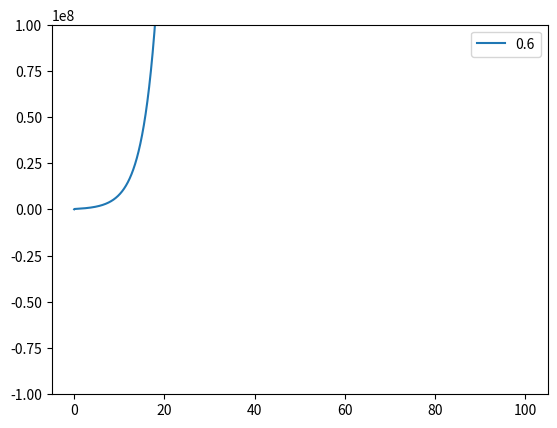

Here is the Python script that generated this plot:
#!/usr/bin/python3
import sys
import os
import numpy as np
import scipy
import time
import matplotlib.pyplot as plt
"""
PRKE Finite Difference for KRUSTY KRAB REACTOR
"""
__author__ = "Daniel Cech"

class krusty():
    def __init__(self):
        self.Tf = []
        self.rho = []
        # TODO: find better values for L and nO
        self.L = float(0.00002)
        self.n0 = float(1e5)
        self.n = [self.n0]

        # D. Hetrick, Table 1-2, p.11
        # Decay constant, lambda [sec^-1]
        self.lam = [0.0127, 0.0317, 0.115, 0.311, 1.40, 3.87]
        # Neutrons per fission, U-235 Fast Fission, nu
        self.nu_235 = float(2.57)
        # Delayed Neutron Yield [n/fission]
        self.beta_nu = [0.00063, 0.00351, 0.00310, 0.00672, 0.00211, 0.00043]
        # Delayed Neutron Fractions
        self.beta_i = np.divide(self.beta_nu,self.nu_235)
        # Total Beta Fraction
        self.beta = sum(self.beta_i)
        # Number of delayed groups
        self.groups = len(self.lam)
        # Initial Precursor Vectors
        self.c = [[beta*self.n0/(self.L*lam)] for beta,lam in zip (self.beta_i, self.lam)]
    
    def setInputs(self):
        Power_rated = float(5e3)            # Rated thermal power
        Tf_ave = float(800)                 # deg C
        Tc_ave = float(750)                 # deg C
        M_235 = (27.5e3)                    # grams U-235
        phi_ave = float(9.3e11)             # Core Average Neutron Flux
        nom_Wcc = float(1.6)                # Nominal Power density

    def Heun(self):
        rho_cost = float(0.6)              # Reactivity [$]
        rho0 = rho_cost*self.beta           # Reactivity [delta(k)/k]
        alpha = 0.15                        # Fuel reactivity temperature coefficient
        K =0.017                            # [C/kw-sec]
        Tf0 = float(20)                     # Initial Fuel Temperature [C]
        Ttime = float(100)               # total time [3 hours]
        Nstep = float(10000)                  # total steps
        dt = Ttime/Nstep                    # time step size
        tsec = np.arange(0,Ttime+dt,dt)
        rho = [rho0]
        Tf = [Tf0]
        n = []
        c = []
        n = [self.n0]
        c = self.c
        for ind,tm in enumerate(tsec[1:]):
            clast = [x[-1] for x in c]                          # precursors from last time step
            n_pred = n[-1] + dt*self.fn(n[-1],clast,rho[-1])    # predictor step
            c_pred = ([cl + dt*f for cl,f in zip(clast,self.fc(n[-1],clast,rho[-1]))])
            rho = [rho0 - alpha*(Tf[-1]-Tf0)]

            n_corr = n[-1] + dt/2*(self.fn(n[-1],clast,rho[-1])+self.fn(n_pred,c_pred,rho[-1]))
            n.append(n_corr)
            for i in range(self.groups):
                c[i].append(clast[i]+dt/2*(self.fci(i,n[-1],clast[i],rho[-1]) + self.fci(i, n_pred, c_pred[i], rho[-1])))
        print('done')
        plt.plot(tsec,n,label=rho_cost)
        plt.ylim(-1e8,1e8)
        n = 0
        plt.legend()
        plt.show()

    def fn(self,n,c,rho):
        return (rho-self.beta)/self.L*n + np.dot(c,self.lam)
    
    def fc(self,n,c,rho):
        cs = []
        for ind, ci in enumerate(c):
            cs.append(self.beta_i[ind] / self.L * n - self.lam[ind] * ci)
        return cs
    
    def fci(self, group, n, c, rho):
        return self.beta_i[group] / self.L * n - self.lam[group] * c

        
def main():
    kilo = krusty()
    kilo.setInputs()
    kilo.Heun()

if __name__ == "__main__":
    main()